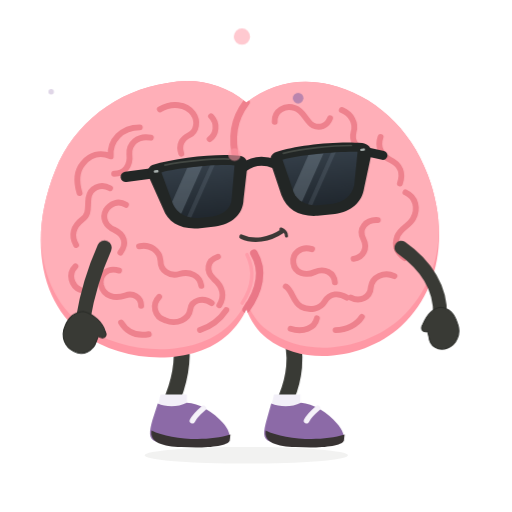
t = 0.00 s
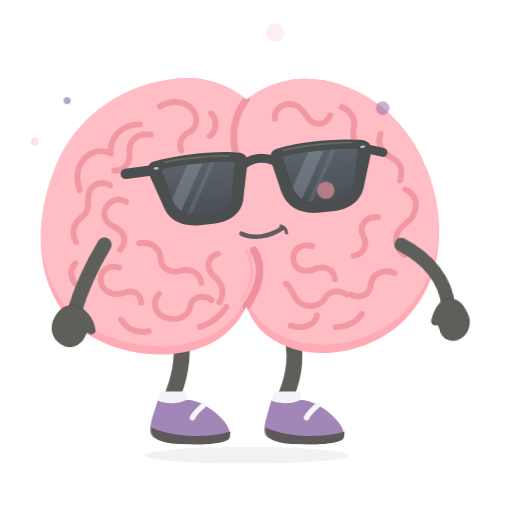
t = 0.56 s
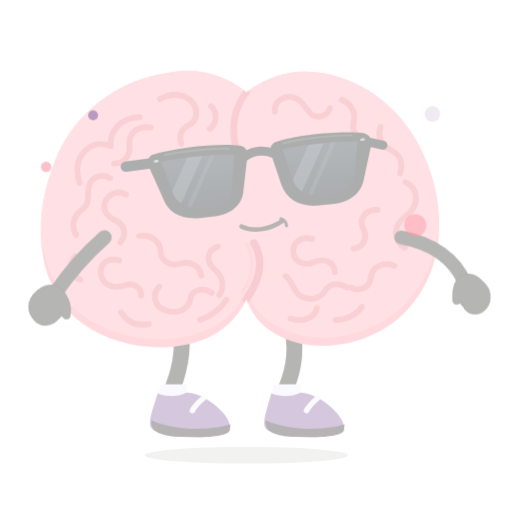
t = 1.12 s
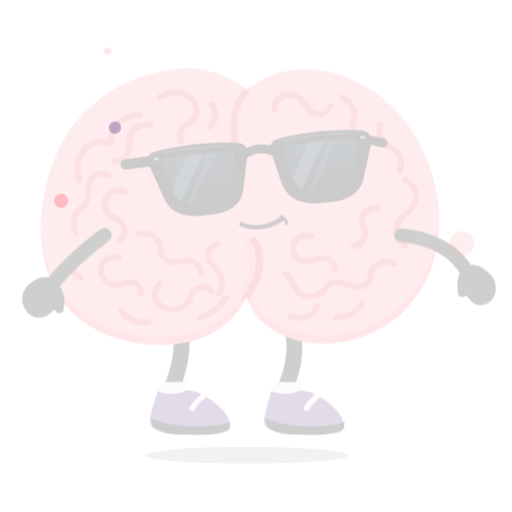
t = 1.60 s
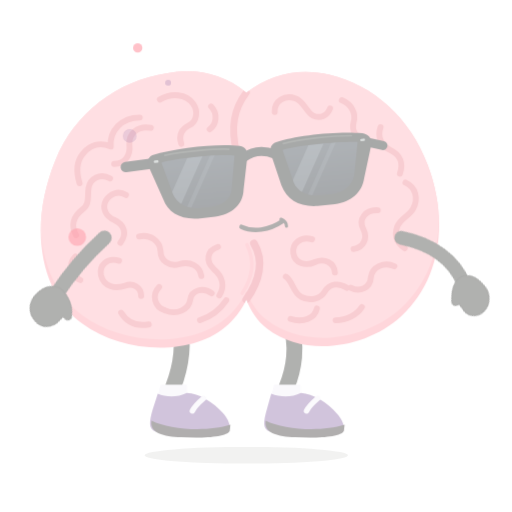
t = 2.12 s
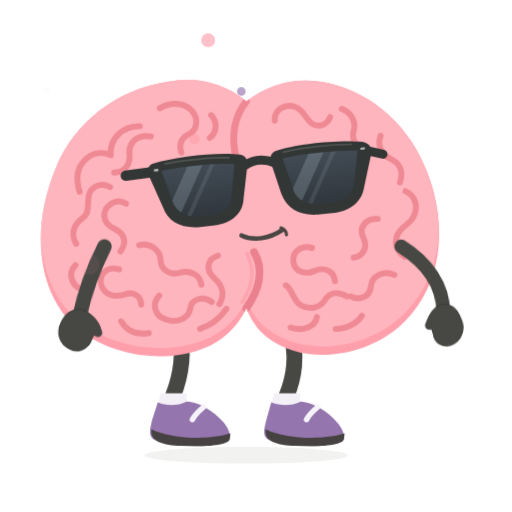
t = 2.84 s

The animated SVG that drew these frames (rendered in a browser with its animation timeline set to each time). Animation: 8 CSS @keyframes rules; one cycle of 3.20 s, repeats indefinitely.

<svg xmlns="http://www.w3.org/2000/svg" id="ob-dissolve" width="740" height="740" viewBox="0 0 740 740" fill="none" role="img" aria-labelledby="ob-dissolve-title ob-dissolve-desc">
<title id="ob-dissolve-title">Oddbrain — Slightly less corporeal</title><desc id="ob-dissolve-desc">Becomes translucent as a few pink and purple bubbles drift upward, then condenses again. Editable vector animation on a transparent background. Loops. Respects reduced motion.</desc>
<defs><path id="ob-dissolve-body-shape" d="M356 148 C322 120 281 112 242 120 C169 131 107 178 80 246 C40 344 59 438 119 482 C178 526 280 530 330 483 C341 473 351 459 356 447 C362 463 372 479 386 489 C440 531 529 518 580 471 C637 419 649 333 618 252 C593 185 540 137 476 122 C432 112 391 121 356 148Z" />
    <clipPath id="ob-dissolve-body-clip"><use href="#ob-dissolve-body-shape" /></clipPath>
    <path id="ob-dissolve-left-lens" d="M236 234 C263 230 316 230 342 235 L333 282 C331 296 319 304 303 305 L282 305 C265 304 253 296 248 282Z" />
    <path id="ob-dissolve-right-lens" d="M412 234 C439 230 489 230 521 234 L511 282 C506 296 494 304 478 305 L456 305 C440 304 427 296 423 282Z" />
    <clipPath id="ob-dissolve-left-lens-clip"><use href="#ob-dissolve-left-lens" /></clipPath>
    <clipPath id="ob-dissolve-right-lens-clip"><use href="#ob-dissolve-right-lens" /></clipPath>
    <linearGradient id="ob-dissolve-lens-tint" x1="0" y1="230" x2="0" y2="307" gradientUnits="userSpaceOnUse"><stop stop-color="#343E48" /><stop offset="1" stop-color="#20272E" /></linearGradient>
  <g id="ob-dissolve-brain-art"><use href="#ob-dissolve-body-shape" fill="#FF98A5" />
    <g clip-path="url(#ob-dissolve-body-clip)"><use href="#ob-dissolve-body-shape" transform="translate(0 -12)" fill="#FFAFB8" />
      <g id="ob-dissolve-central-cleft" stroke-linecap="round"><path d="M356 148 C338 172 333 198 342 234" stroke="#EF7F8C" stroke-width="10" /><path d="M367 366 C382 391 375 420 356 447" stroke="#EA7787" stroke-width="11" /><path d="M357 368 C369 392 364 417 350 438" stroke="#FF9DAA" stroke-width="5" /></g>
      <g id="ob-dissolve-brain-wrinkles" stroke="#EE818D" stroke-width="8.5" stroke-linecap="round" stroke-linejoin="round">
        <g id="ob-dissolve-left-hemisphere-wrinkles">
          <path d="M231 158 C248 148 269 150 279 164 C287 175 284 190 274 195 C262 201 258 210 262 222" /><path d="M305 168 C315 178 313 194 303 201" /><path d="M202 184 C176 184 158 203 160 226 C144 219 130 224 120 236 C109 249 111 266 115 279" /><path d="M218 199 C199 195 186 208 187 223 C189 239 180 251 165 251" /><path d="M159 272 C145 264 130 272 128 286 C126 299 130 309 119 317 C106 327 102 340 110 354" /><path d="M182 296 C171 289 159 294 153 304 C147 315 153 327 165 332 C180 339 184 352 174 365" /><path d="M109 385 C98 396 103 413 116 419" /><path d="M201 356 C217 352 231 363 232 377 C232 391 245 400 259 396 C275 391 289 399 291 413" /><path d="M172 391 C155 386 143 397 146 412 C150 429 167 432 181 427 C192 423 204 429 204 442" /><path d="M230 429 C219 440 223 458 239 463 C256 470 273 461 275 447 C277 433 294 429 306 438" /><path d="M315 371 C299 376 297 392 309 403 C322 414 325 428 317 441" /><path d="M175 466 C184 481 198 486 215 483" /><path d="M289 477 C306 471 319 460 327 448" />
        </g>
        <g id="ob-dissolve-right-hemisphere-wrinkles">
          <path d="M397 176 C396 160 412 151 426 156 C439 160 442 175 452 181 C462 186 473 182 477 171" /><path d="M494 159 C508 165 515 178 511 191 C508 202 514 214 526 217" /><path d="M550 198 C545 212 551 225 564 231 C579 238 583 251 578 265" /><path d="M586 278 C601 285 605 301 597 316 C591 327 579 329 574 342 C569 356 575 366 585 373" /><path d="M546 318 C528 317 518 331 525 345 C532 359 525 372 511 374" /><path d="M570 399 C555 392 538 400 536 415 C535 430 520 437 507 430" /><path d="M451 360 C435 355 422 366 424 380 C426 395 442 399 455 393 C469 387 483 394 484 408" /><path d="M413 414 C424 422 423 436 435 443 C448 450 463 446 469 436 C477 423 490 423 501 430" /><path d="M420 475 C438 481 455 474 458 460" /><path d="M485 477 C501 477 516 469 523 458" />
        </g>
      </g>
    </g>
  </g><g id="ob-dissolve-glasses-art"><g id="ob-dissolve-sunglasses" transform="rotate(-6 379 267)">
    <g id="ob-dissolve-temples-and-bridge" stroke="#222625" stroke-linecap="round"><path d="M225 234 L184 235" stroke-width="15" /><path d="M533 235 L557 243" stroke-width="13" /><path d="M355 239 C369 231 385 231 400 239" stroke-width="13" /></g>
    <g id="ob-dissolve-matte-black-frames" fill="#222625"><path d="M224 222 C260 215 321 215 351 222 C359 224 362 230 360 240 L350 285 C347 307 329 319 305 320 L280 320 C255 319 238 307 233 287 L218 241 C215 232 216 225 224 222Z" /><path d="M404 222 C434 215 493 215 529 222 C537 224 543 230 540 241 L525 287 C520 307 503 319 479 320 L454 320 C428 319 411 307 405 285 L395 240 C393 230 396 224 404 222Z" /></g>
    <g id="ob-dissolve-opaque-lenses" fill="url(#ob-dissolve-lens-tint)"><use href="#ob-dissolve-left-lens" /><use href="#ob-dissolve-right-lens" /></g>
    <g id="ob-dissolve-subtle-lens-reflections" fill="#B2C3D1"><g clip-path="url(#ob-dissolve-left-lens-clip)"><path d="M278 224 L300 224 L248 314 L226 314Z" opacity="0.23" /><path d="M311 224 L318 224 L266 314 L259 314Z" opacity="0.12" /></g><g clip-path="url(#ob-dissolve-right-lens-clip)"><path d="M454 224 L476 224 L424 314 L402 314Z" opacity="0.23" /><path d="M487 224 L494 224 L442 314 L435 314Z" opacity="0.12" /></g></g>
    <g id="ob-dissolve-frame-highlights" stroke="#515750" stroke-width="2.5" stroke-linecap="round" opacity="0.7"><path d="M242 224 C270 221 314 222 335 225" /><path d="M414 225 C442 221 485 221 513 224" /></g>
    <g id="ob-dissolve-silver-hinge-pins" fill="#A8B0AE"><rect x="225" y="230" width="7" height="3.5" rx="1.75" /><rect x="525" y="230" width="7" height="3.5" rx="1.75" /></g>
  </g>
  </g><g id="ob-dissolve-shoe-left-art"><path d="M228 583 C239 588 256 589 270 582 C287 582 309 596 322 611 C330 620 334 630 331 636 C305 647 252 647 225 638 C214 634 216 623 220 608Z" fill="#8C6AA7" /><path d="M219 622 C244 635 299 639 333 628 L332 637 C328 646 292 648 262 646 C236 645 216 640 219 622Z" fill="#383333" /><path d="M294 590 C287 596 281 602 278 608" stroke="#F5F2F9" stroke-width="8" stroke-linecap="round" /></g><g id="ob-dissolve-shoe-right-art"><path d="M392 583 C404 588 421 589 435 582 C452 583 474 596 487 612 C495 621 499 631 496 637 C470 647 417 647 390 638 C379 634 381 623 385 608Z" fill="#8C6AA7" /><path d="M384 622 C409 635 464 639 498 628 L497 637 C493 646 457 648 427 646 C401 645 381 640 384 622Z" fill="#383333" /><path d="M459 590 C452 596 446 602 443 608" stroke="#F5F2F9" stroke-width="8" stroke-linecap="round" /></g><clipPath id="ob-dissolve-clip-left"><rect x="0" y="0" width="357" height="550"/></clipPath><clipPath id="ob-dissolve-clip-right"><rect x="356" y="0" width="384" height="550"/></clipPath></defs><style>#ob-dissolve {overflow:hidden;}
#ob-dissolve .rig-root,#ob-dissolve .rig-head,#ob-dissolve .rig-left-arm,#ob-dissolve .rig-right-arm,#ob-dissolve .rig-left-leg,#ob-dissolve .rig-right-leg,#ob-dissolve .rig-shoe-left,#ob-dissolve .rig-shoe-right,#ob-dissolve .rig-glasses,#ob-dissolve .rig-mouth,#ob-dissolve .lobe-left,#ob-dissolve .lobe-right,#ob-dissolve [class^="fx-"],#ob-dissolve [class^="prop-"],#ob-dissolve [class^="steam-"],#ob-dissolve [class^="note-"],#ob-dissolve .pupil-left,#ob-dissolve .pupil-right {transform-box:view-box;}
#ob-dissolve .rig-root {transform-origin:356px 640px;}
#ob-dissolve .rig-head {transform-origin:356px 445px;}
#ob-dissolve .rig-left-arm {transform-origin:151px 358px;}
#ob-dissolve .rig-right-arm {transform-origin:580px 358px;}
#ob-dissolve .rig-left-leg {transform-origin:259px 486px;}
#ob-dissolve .rig-right-leg {transform-origin:418px 486px;}
#ob-dissolve .rig-shoe-left {transform-origin:258px 610px;}
#ob-dissolve .rig-shoe-right {transform-origin:423px 610px;}
#ob-dissolve .rig-glasses {transform-origin:379px 267px;}
#ob-dissolve .rig-mouth {transform-origin:379px 342px;}
#ob-dissolve .lobe-left {transform-origin:208px 320px;}
#ob-dissolve .lobe-right {transform-origin:489px 320px;}
#ob-dissolve .pupil-left {transform-origin:294px 274px;}
#ob-dissolve .pupil-right {transform-origin:470px 274px;}
#ob-dissolve .rig-root{transform:translateY(0);opacity:1;}#ob-dissolve .rig-root{animation:ob-dissolve-k1 calc(3.2s * var(--duration-scale,1)) cubic-bezier(.45,0,.55,1) calc(0s * var(--duration-scale,1)) infinite both;}#ob-dissolve .fx-bubble-0{transform:translateY(35px) scale(.4);opacity:0;}#ob-dissolve .fx-bubble-0{animation:ob-dissolve-k2 calc(3.2s * var(--duration-scale,1)) cubic-bezier(.45,0,.55,1) calc(0.0s * var(--duration-scale,1)) infinite both;}#ob-dissolve .fx-bubble-1{transform:translateY(35px) scale(.4);opacity:0;}#ob-dissolve .fx-bubble-1{animation:ob-dissolve-k3 calc(3.2s * var(--duration-scale,1)) cubic-bezier(.45,0,.55,1) calc(-0.53s * var(--duration-scale,1)) infinite both;}#ob-dissolve .fx-bubble-2{transform:translateY(35px) scale(.4);opacity:0;}#ob-dissolve .fx-bubble-2{animation:ob-dissolve-k4 calc(3.2s * var(--duration-scale,1)) cubic-bezier(.45,0,.55,1) calc(-1.06s * var(--duration-scale,1)) infinite both;}#ob-dissolve .fx-bubble-3{transform:translateY(35px) scale(.4);opacity:0;}#ob-dissolve .fx-bubble-3{animation:ob-dissolve-k5 calc(3.2s * var(--duration-scale,1)) cubic-bezier(.45,0,.55,1) calc(-1.59s * var(--duration-scale,1)) infinite both;}#ob-dissolve .fx-bubble-4{transform:translateY(35px) scale(.4);opacity:0;}#ob-dissolve .fx-bubble-4{animation:ob-dissolve-k6 calc(3.2s * var(--duration-scale,1)) cubic-bezier(.45,0,.55,1) calc(-2.12s * var(--duration-scale,1)) infinite both;}#ob-dissolve .rig-left-arm{transform:rotate(0);}#ob-dissolve .rig-left-arm{animation:ob-dissolve-k7 calc(3.2s * var(--duration-scale,1)) cubic-bezier(.45,0,.55,1) calc(0s * var(--duration-scale,1)) infinite both;}#ob-dissolve .rig-right-arm{transform:rotate(0);}#ob-dissolve .rig-right-arm{animation:ob-dissolve-k8 calc(3.2s * var(--duration-scale,1)) cubic-bezier(.45,0,.55,1) calc(0s * var(--duration-scale,1)) infinite both;}@keyframes ob-dissolve-k1{0%,100%{transform:translateY(0);opacity:1;}50%{transform:translateY(-18px);opacity:.24;}}@keyframes ob-dissolve-k2{0%{transform:translateY(35px) scale(.4);opacity:0;}35%,55%{opacity:.6;}100%{transform:translateY(-70px) scale(1.15);opacity:0;}}@keyframes ob-dissolve-k3{0%{transform:translateY(35px) scale(.4);opacity:0;}35%,55%{opacity:.6;}100%{transform:translateY(-70px) scale(1.15);opacity:0;}}@keyframes ob-dissolve-k4{0%{transform:translateY(35px) scale(.4);opacity:0;}35%,55%{opacity:.6;}100%{transform:translateY(-70px) scale(1.15);opacity:0;}}@keyframes ob-dissolve-k5{0%{transform:translateY(35px) scale(.4);opacity:0;}35%,55%{opacity:.6;}100%{transform:translateY(-70px) scale(1.15);opacity:0;}}@keyframes ob-dissolve-k6{0%{transform:translateY(35px) scale(.4);opacity:0;}35%,55%{opacity:.6;}100%{transform:translateY(-70px) scale(1.15);opacity:0;}}@keyframes ob-dissolve-k7{0%,100%{transform:rotate(0);}50%{transform:rotate(30deg);}}@keyframes ob-dissolve-k8{0%,100%{transform:rotate(0);}50%{transform:rotate(-30deg);}}#ob-dissolve *{animation-play-state:var(--play-state,running)!important;}@media(prefers-reduced-motion:reduce){#ob-dissolve *{animation:none!important;}#ob-dissolve .fx-flash{opacity:0;}}</style>
<ellipse class="rig-ground" cx="356" cy="658" rx="147" ry="12" fill="#393A35" opacity=".065"/><g class="rig-root">
          <g class="rig-left-leg"><path d="M259 481 C267 514 260 548 250 574" stroke="#393A35" stroke-width="23" stroke-linecap="round"/><path d="M232 570 L270 570 L270 592 L227 592Z" fill="#F2EFF8" /><g class="rig-shoe-left"><use href="#ob-dissolve-shoe-left-art"/></g></g>
          <g class="rig-right-leg"><path d="M418 480 C432 513 424 550 414 574" stroke="#393A35" stroke-width="23" stroke-linecap="round"/><path d="M396 570 L434 570 L434 592 L391 592Z" fill="#F2EFF8" /><g class="rig-shoe-right"><use href="#ob-dissolve-shoe-right-art"/></g></g>
          <g class="rig-head"><use href="#ob-dissolve-brain-art"/><g class="rig-glasses"><use href="#ob-dissolve-glasses-art"/></g><g class="rig-mouth"><g stroke="#3C3836" stroke-linecap="round"><path d="M349 342 C366 350 389 347 408 334" stroke-width="6.5" /><path d="M406 331 C411 333 414 337 414 341" stroke-width="4.5" /></g></g></g><g class="rig-right-arm"><path d="M580 358 C617 384 637 418 636 455" stroke="#393A35" stroke-width="20" stroke-linecap="round" /><path d="M637 444 C649 445 657 454 661 467 C667 482 660 498 647 503 C634 508 621 501 620 487 L618 479 C611 481 607 476 611 469 C617 455 626 445 637 444Z" fill="#393A35" stroke="#2B2D29" stroke-width="1.5" stroke-linejoin="round" /></g><g class="rig-left-arm"><path d="M151 358 C139 385 127 419 120 461" stroke="#393A35" stroke-width="21" stroke-linecap="round" /><path d="M120 450 C109 451 99 458 94 471 C87 487 94 502 107 508 C120 515 135 507 139 494 L142 486 C149 491 156 487 152 479 C149 467 135 453 120 450Z" fill="#393A35" stroke="#2B2D29" stroke-width="1.5" stroke-linejoin="round" /></g>
        </g><circle class="fx-bubble-0" cx="114" cy="397" r="13" fill="#FF98A5"/><circle class="fx-bubble-1" cx="169" cy="235" r="9" fill="#8C6AA7"/><circle class="fx-bubble-2" cx="601" cy="375" r="16" fill="#FF98A5"/><circle class="fx-bubble-3" cx="559" cy="206" r="10" fill="#8C6AA7"/><circle class="fx-bubble-4" cx="357" cy="101" r="12" fill="#FF98A5"/></svg>
